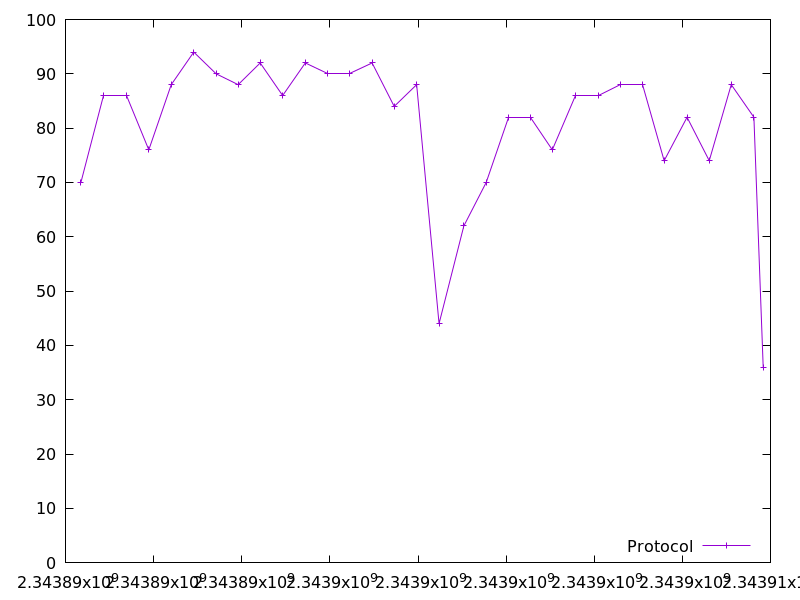

Values plotted in this chart, from the file beside it:
2343890349.9601016, 70.0
2343890871, 86.0
2343891388, 86.0
2343891890, 76.0
2343892400, 88.0
2343892911, 94.0
2343893418, 90.0
2343893919, 88.0
2343894419, 92.0
2343894929, 86.0
2343895443, 92.0
2343895940, 90.0
2343896446, 90.0
2343896959, 92.0
2343897461, 84.0
2343897969, 88.0
2343898479, 44.0
2343899041, 62.0
2343899548, 70.0
2343900056, 82.0
2343900556, 82.0
2343901048, 76.0
2343901582, 86.0
2343902085, 86.0
2343902591, 88.0
2343903092, 88.0
2343903587, 74.0
2343904107, 82.0
2343904611, 74.0
2343905111, 88.0
2343905625, 82.0
2343905835, 36.0
